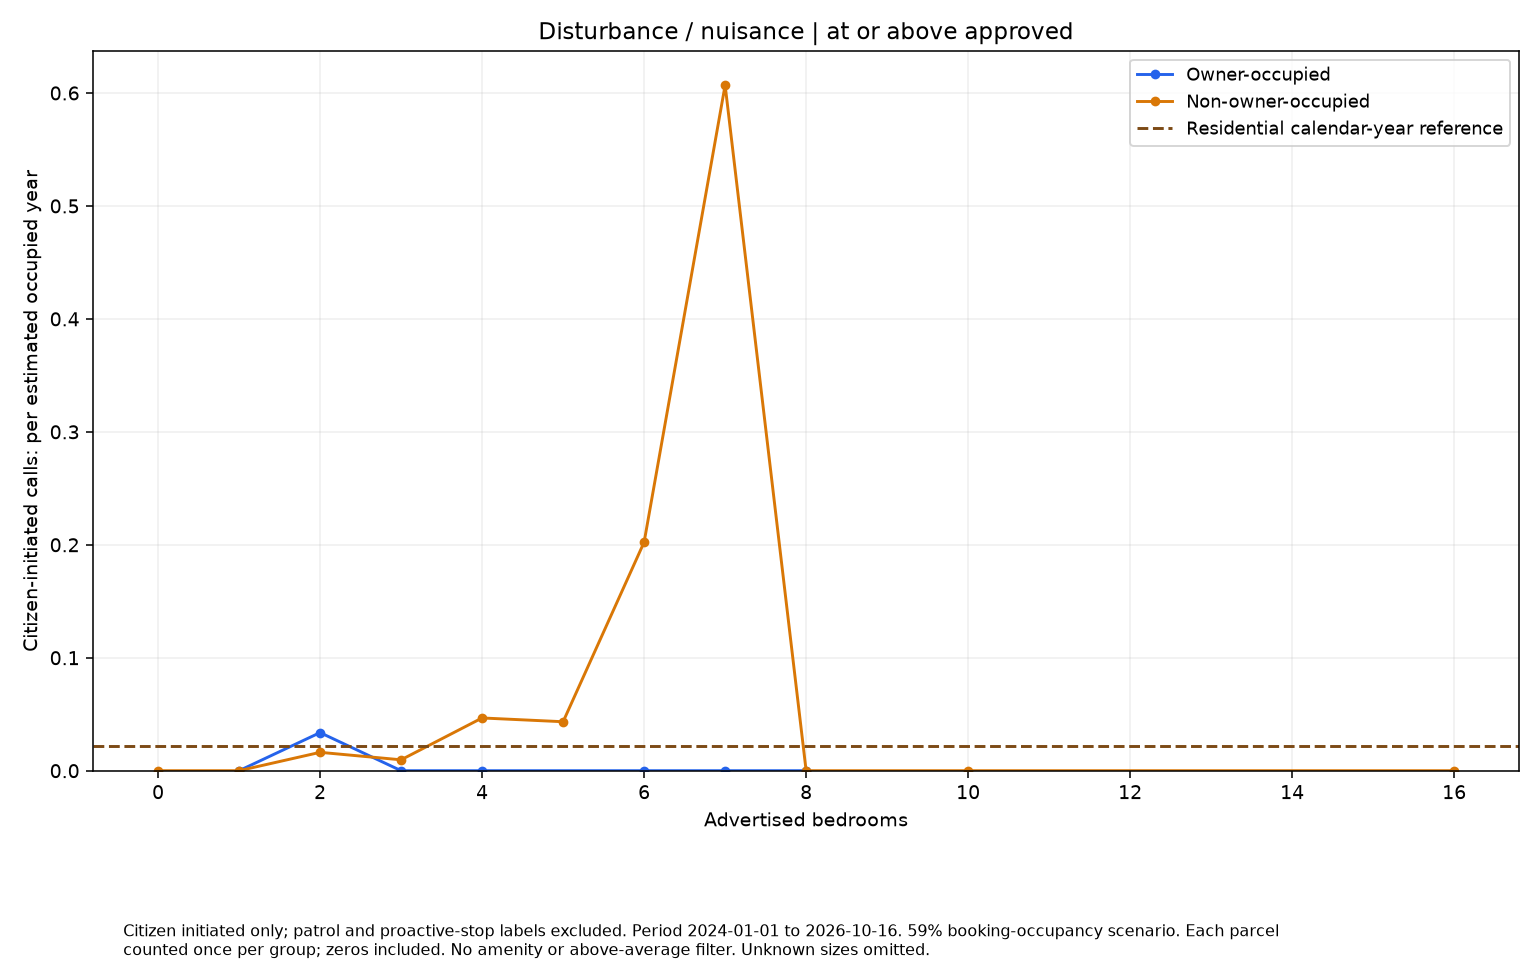

Data behind this chart, as committed beside it:
series, size, rate, parcels
Owner-occupied, 1.0, 0.0, 4
Owner-occupied, 2.0, 0.03372, 18
Owner-occupied, 3.0, 0.0, 14
Owner-occupied, 4.0, 0.0, 2
Owner-occupied, 6.0, 0.0, 2
Owner-occupied, 7.0, 0.0, 1
Owner-occupied, 8.0, 0.0, 1
Non-owner-occupied, 0.0, 0.0, 1
Non-owner-occupied, 1.0, 0.0, 69
Non-owner-occupied, 2.0, 0.01626, 112
Non-owner-occupied, 3.0, 0.009634, 63
Non-owner-occupied, 4.0, 0.04669, 39
Non-owner-occupied, 5.0, 0.04335, 14
Non-owner-occupied, 6.0, 0.2023, 9
Non-owner-occupied, 7.0, 0.6069, 1
Non-owner-occupied, 8.0, 0.0, 1
Non-owner-occupied, 10.0, 0.0, 1
Non-owner-occupied, 16.0, 0.0, 1
